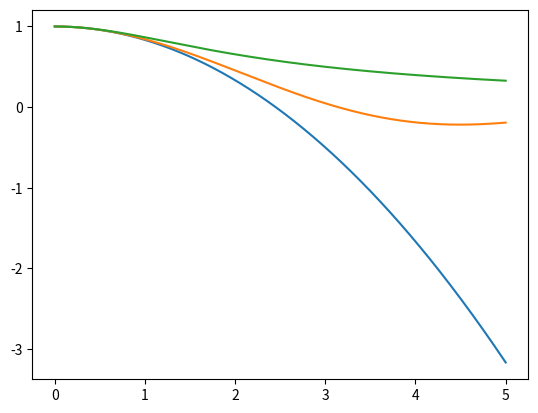

Here is the Python script that generated this plot:
import numpy as np
import matplotlib.pyplot as plt

def phigrad(xi, n, theta0, phi0):

    if xi == 0:
        out = 0
    else:
        out = ((-2/xi)*phi0) - theta0**n
    return out


def thetagrad(phi0):
    out = phi0
    return out

def secondorder(stop, h, n, func1, ic1, func2, ic2):
    """

    :param stop: xi value the function runs to
    :param h: step size
    :param n: polytropic n parameter
    :param func1: phigrad
    :param ic1: initial condition for phi
    :param func2: thetagrad
    :param ic2: initial condition for theta
    :return: xi, thetasolution arrays
    """

    xivalues = np.arange(0, stop + h, h)
    steps = len(xivalues)
    thetasol = np.arange(0, stop + h, h)
    phisol = np.arange(0, stop + h, h)
    # defining inital conditions
    thetasol[0] = ic2
    phisol[0] = ic1

    for i in range(1, steps):

        j1 = h*func1(xivalues[i-1], n, thetasol[i-1], phisol[i-1])
        k1 = h*func2(phisol[i-1])

        j2 = h*func1(xivalues[i-1] + 0.5*h, n, thetasol[i-1] + 0.5*k1, phisol[i-1] + 0.5*j1)
        k2 = h*func2(phisol[i-1] + 0.5*j1)

        phisol[i] = phisol[i-1] + j2
        thetasol[i] = thetasol[i-1] + k2

        # phisol[i] = phisol[i - 1] + h * func1(xivalues[i - 1] + 0.5*h, n, thetasol[i - 1], phisol[i - 1]+ 0.5*h*func1(xivalues[i-1], n, thetasol[i-1], phisol[i-1]))
        # thetasol[i] = thetasol[i - 1] + h * func2(phisol[i - 1])

    return xivalues, thetasol

for k in [0, 1, 5]:
    output = secondorder(5, 0.001, k, phigrad, 0, thetagrad, 1)
    plt.plot(output[0], output[1], label='n=0')

plt.show()